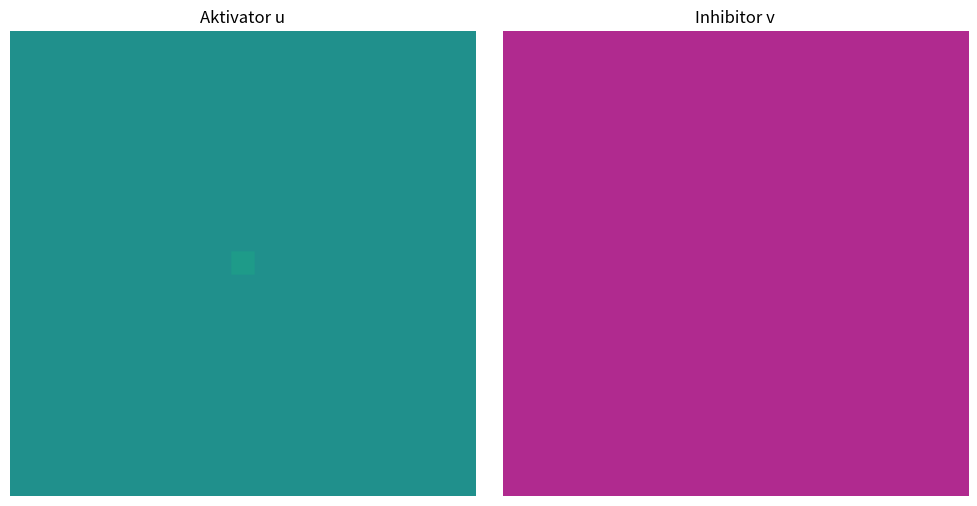

This figure's Python source:
import numpy as np
import matplotlib.pyplot as plt
from scipy.ndimage import laplace
from matplotlib.animation import FuncAnimation

# Parameter
nx, ny = 200, 200  # Gittergröße
# --- Parameter für Turing-Muster ---
Du, Dv = 0.0002, 0.02  # langsamer Aktivator
a, b = 0.2, 0.8
dt = 0.5

# --- Anfangszustand ---
# u = a + b + 0.01 * np.random.randn(nx, ny)
# v = b / (a + b)**2 + 0.01 * np.random.randn(nx, ny)
u = np.ones((nx, ny)) * (a + b)
v = np.ones((nx, ny)) * (b / (a + b)**2)
u[nx//2-5:nx//2+5, ny//2-5:ny//2+5] += 0.1  # zentrale Beule


# Reaktions-Diffusions-Schritt
def step(u, v):
    Lu = laplace(u)
    Lv = laplace(v)
    
    du = Du * Lu + a - u + u**2 * v
    dv = Dv * Lv + b - u**2 * v
    
    u += du * dt
    v += dv * dt
    
    # Werte begrenzen für Stabilität
    u = np.clip(u, 0, 3)
    v = np.clip(v, 0, 3)
    
    return u, v

# Plot Setup
fig, (ax1, ax2) = plt.subplots(1, 2, figsize=(10, 5))
im_u = ax1.imshow(u, cmap="viridis", vmin=0, vmax=2)
im_v = ax2.imshow(v, cmap="plasma", vmin=0, vmax=2)
ax1.set_title("Aktivator u")
ax2.set_title("Inhibitor v")
for ax in (ax1, ax2):
    ax.axis("off")

# Animation
def update(frame):
    global u, v
    u, v = step(u, v)
    im_u.set_array(u)
    im_v.set_array(v)
    return [im_u, im_v]

ani = FuncAnimation(fig, update, frames=1000, interval=30)
plt.tight_layout()
plt.show()
